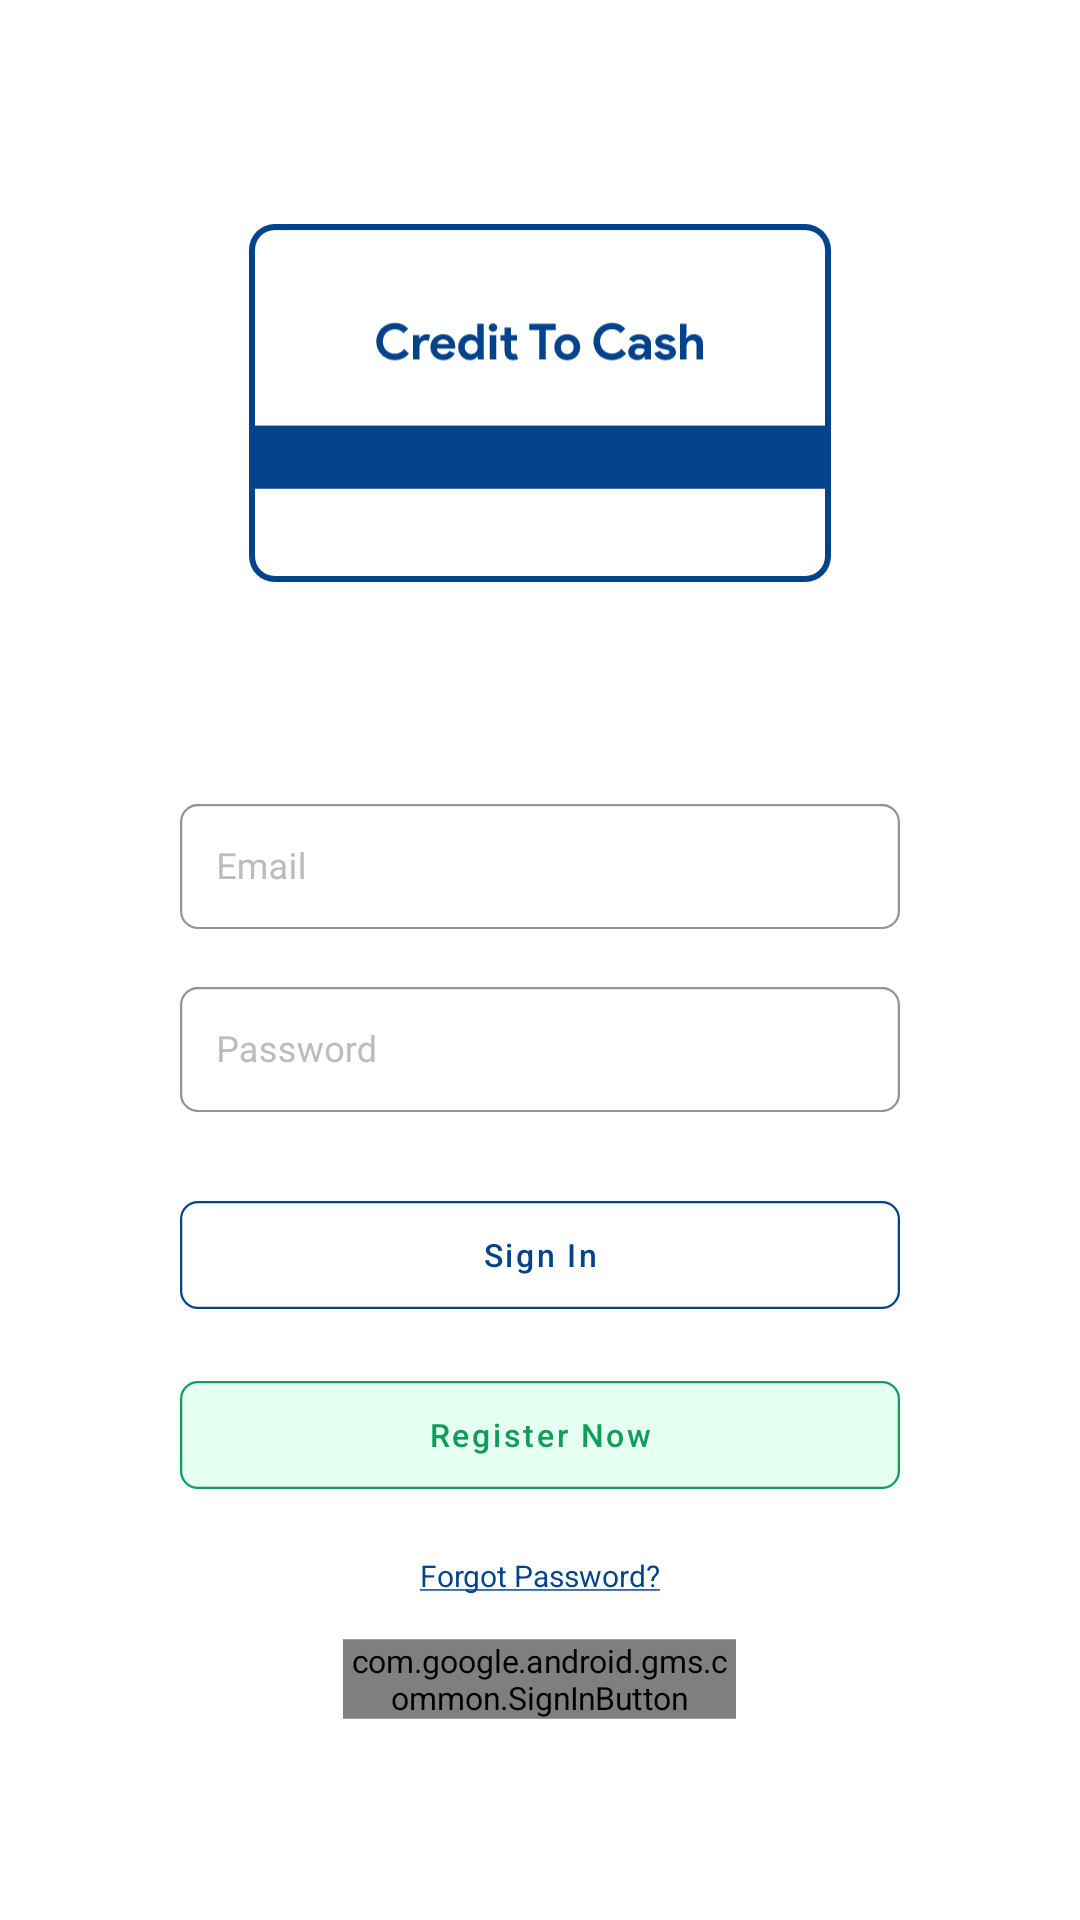

Write the Android layout XML for this screen, with the resource values it uses.
<!-- AndroidManifest.xml: application theme Theme.MainTheme -->
<!-- res/layout/activity_login_email.xml -->
<?xml version="1.0" encoding="utf-8"?>
<RelativeLayout xmlns:android="http://schemas.android.com/apk/res/android"
    xmlns:app="http://schemas.android.com/apk/res-auto"
    xmlns:tools="http://schemas.android.com/tools"
    android:layout_width="match_parent"
    android:layout_height="match_parent"
    tools:context=".activities.LoginEmail"

    >

<ScrollView
    android:layout_width="wrap_content"
    android:layout_height="wrap_content"
    android:layout_centerInParent="true"
    >

    <RelativeLayout
        android:layout_width="wrap_content"
        android:layout_height="wrap_content"
        android:layout_marginStart="20dp"
        android:layout_marginEnd="20dp"
        >

        <ImageView
            android:id="@+id/logoIcon"
            android:layout_width="@dimen/logo_w_size"
            android:layout_height="@dimen/logo_h_size"
            android:src="@drawable/ic_credit_to_cash"
            android:layout_centerHorizontal="true"
            />





        <com.google.android.gms.common.SignInButton
            android:id="@+id/googleSignInButton"
            android:layout_below="@+id/forgotPwd"
            android:layout_marginTop="10dp"
            android:layout_width="175dp"
            android:layout_height="wrap_content"
            android:layout_centerHorizontal="true"
            android:foregroundGravity="center"
            android:textAlignment="center"
            android:scaleY=".75"
            android:scaleX=".75"
            />

        <com.google.android.material.textfield.TextInputLayout
            android:id="@+id/mobile_input"
            android:layout_marginTop="50dp"
            android:layout_below="@+id/logoIcon"
            android:layout_centerHorizontal="true"
            android:inputType="textEmailAddress"
            style="@style/Widget.MaterialComponents.TextInputLayout.OutlinedBox"
            android:layout_width="match_parent"
            android:layout_height="wrap_content"
            android:hint="Email"
            app:boxCornerRadiusBottomEnd="@dimen/login_textbox_corner"
            app:boxCornerRadiusBottomStart="@dimen/login_textbox_corner"
            app:boxCornerRadiusTopEnd="@dimen/login_textbox_corner"
            app:boxCornerRadiusTopStart="@dimen/login_textbox_corner"
            app:boxStrokeColor="@color/primary"
            app:errorTextColor="@color/warn"
            app:hintEnabled="true"
            android:textColorHint="@color/grey"
            android:scaleX=".75"
            android:scaleY=".75"
            >

            <com.google.android.material.textfield.TextInputEditText
                android:id="@+id/fieldEmail"
                android:layout_width="match_parent"
                android:layout_height="wrap_content"
                android:inputType="textEmailAddress"
                android:textColor="@color/grey"

                />
        </com.google.android.material.textfield.TextInputLayout>

        <com.google.android.material.textfield.TextInputLayout
            android:id="@+id/passwordWrapper"

            android:layout_below="@+id/mobile_input"
            android:layout_centerHorizontal="true"
            android:inputType="textEmailAddress"
            style="@style/Widget.MaterialComponents.TextInputLayout.OutlinedBox"
            android:layout_width="match_parent"
            android:layout_height="wrap_content"
            android:hint="Password"
            app:boxCornerRadiusBottomEnd="@dimen/login_textbox_corner"
            app:boxCornerRadiusBottomStart="@dimen/login_textbox_corner"
            app:boxCornerRadiusTopEnd="@dimen/login_textbox_corner"
            app:boxCornerRadiusTopStart="@dimen/login_textbox_corner"
            app:boxStrokeColor="@color/primary"
            app:errorTextColor="@color/warn"
            app:hintEnabled="true"
            android:textColorHint="@color/grey"
            android:scaleX=".75"
            android:scaleY=".75"
            >

            <com.google.android.material.textfield.TextInputEditText
                android:id="@+id/fieldPassword"
                android:layout_width="match_parent"
                android:layout_height="wrap_content"
                android:inputType="textPassword"
                android:textColor="@color/grey"

                />
        </com.google.android.material.textfield.TextInputLayout>
















        <com.google.android.material.button.MaterialButton
            android:id="@+id/emailSignInButton"
            android:layout_below="@+id/passwordWrapper"
            android:layout_width="match_parent"
            android:layout_height="60dp"
            android:layout_marginTop="10dp"
            android:textAllCaps="false"
            app:cornerRadius="@dimen/login_textbox_corner"
            android:text="Sign In"
            android:scaleX=".75"
            android:scaleY=".75"
            style="@style/Widget.MaterialComponents.Button.OutlinedButton"
            app:strokeColor="@color/primary"

            />

        <com.google.android.material.button.MaterialButton
            android:id="@+id/newUserButton"
            android:layout_below="@+id/emailSignInButton"
            android:layout_width="match_parent"
            android:layout_height="60dp"
            android:textAllCaps="false"
            app:cornerRadius="@dimen/login_textbox_corner"
            android:text="Register Now"
            android:textColor="@color/google_green"
            android:scaleX=".75"
            android:scaleY=".75"
            style="@style/Widget.MaterialComponents.Button.OutlinedButton"
            app:strokeColor="@color/google_green"
            android:backgroundTint="@color/light_green2"
            />
        <TextView

            android:id="@+id/forgotPwd"
            android:layout_below="@+id/newUserButton"
            android:layout_width="wrap_content"
            android:layout_height="wrap_content"
            android:layout_centerHorizontal="true"
            android:layout_marginTop="10dp"
            android:textSize="10sp"
            android:textColor="@color/primary"
            android:text="@string/forgot_password"
            />


    </RelativeLayout>
</ScrollView>


</RelativeLayout>
<!-- resources referenced by this layout -->
<resources>
  <color name="google_green">#0F9D58</color>
  <color name="grey">#BABCBE</color>
  <color name="light_green2">#E6FFF3</color>
  <color name="primary">#03438c</color>
  <color name="warn">#DB4437</color>
  <dimen name="login_textbox_corner">8dp</dimen>
  <dimen name="logo_h_size">144dp</dimen>
  <dimen name="logo_w_size">194dp</dimen>
  <!-- drawable ic_credit_to_cash: vector/xml drawable (drawable, 7484 chars, omitted) -->
  <string name="forgot_password"><u>Forgot Password?</u></string>
  <style name="Theme.MainTheme" parent="Theme.MaterialComponents.DayNight.NoActionBar">
  
  
          
          
          <item name="colorPrimary">@color/primary</item>
          
          <item name="colorPrimaryVariant">@color/primary_var</item>
          <item name="colorOnPrimary">@color/white</item>
  
          <item name="android:windowLightStatusBar" tools:targetApi="q">true</item>
          
          
          <item name="colorSecondary">@color/secondary</item>
          
          <item name="colorSecondaryVariant">@color/secondary_var</item>
          <item name="colorOnSecondary">@color/black</item>
          
          
          <item name="android:statusBarColor">@color/primary</item>
  
  
          
      </style>
  <color name="primary_var">#4285F4</color>
  <color name="white">#FFFFFFFF</color>
  <color name="secondary">#0F9D58</color>
  <color name="secondary_var">#00DA6F</color>
  <color name="black">#FF000000</color>
</resources>
